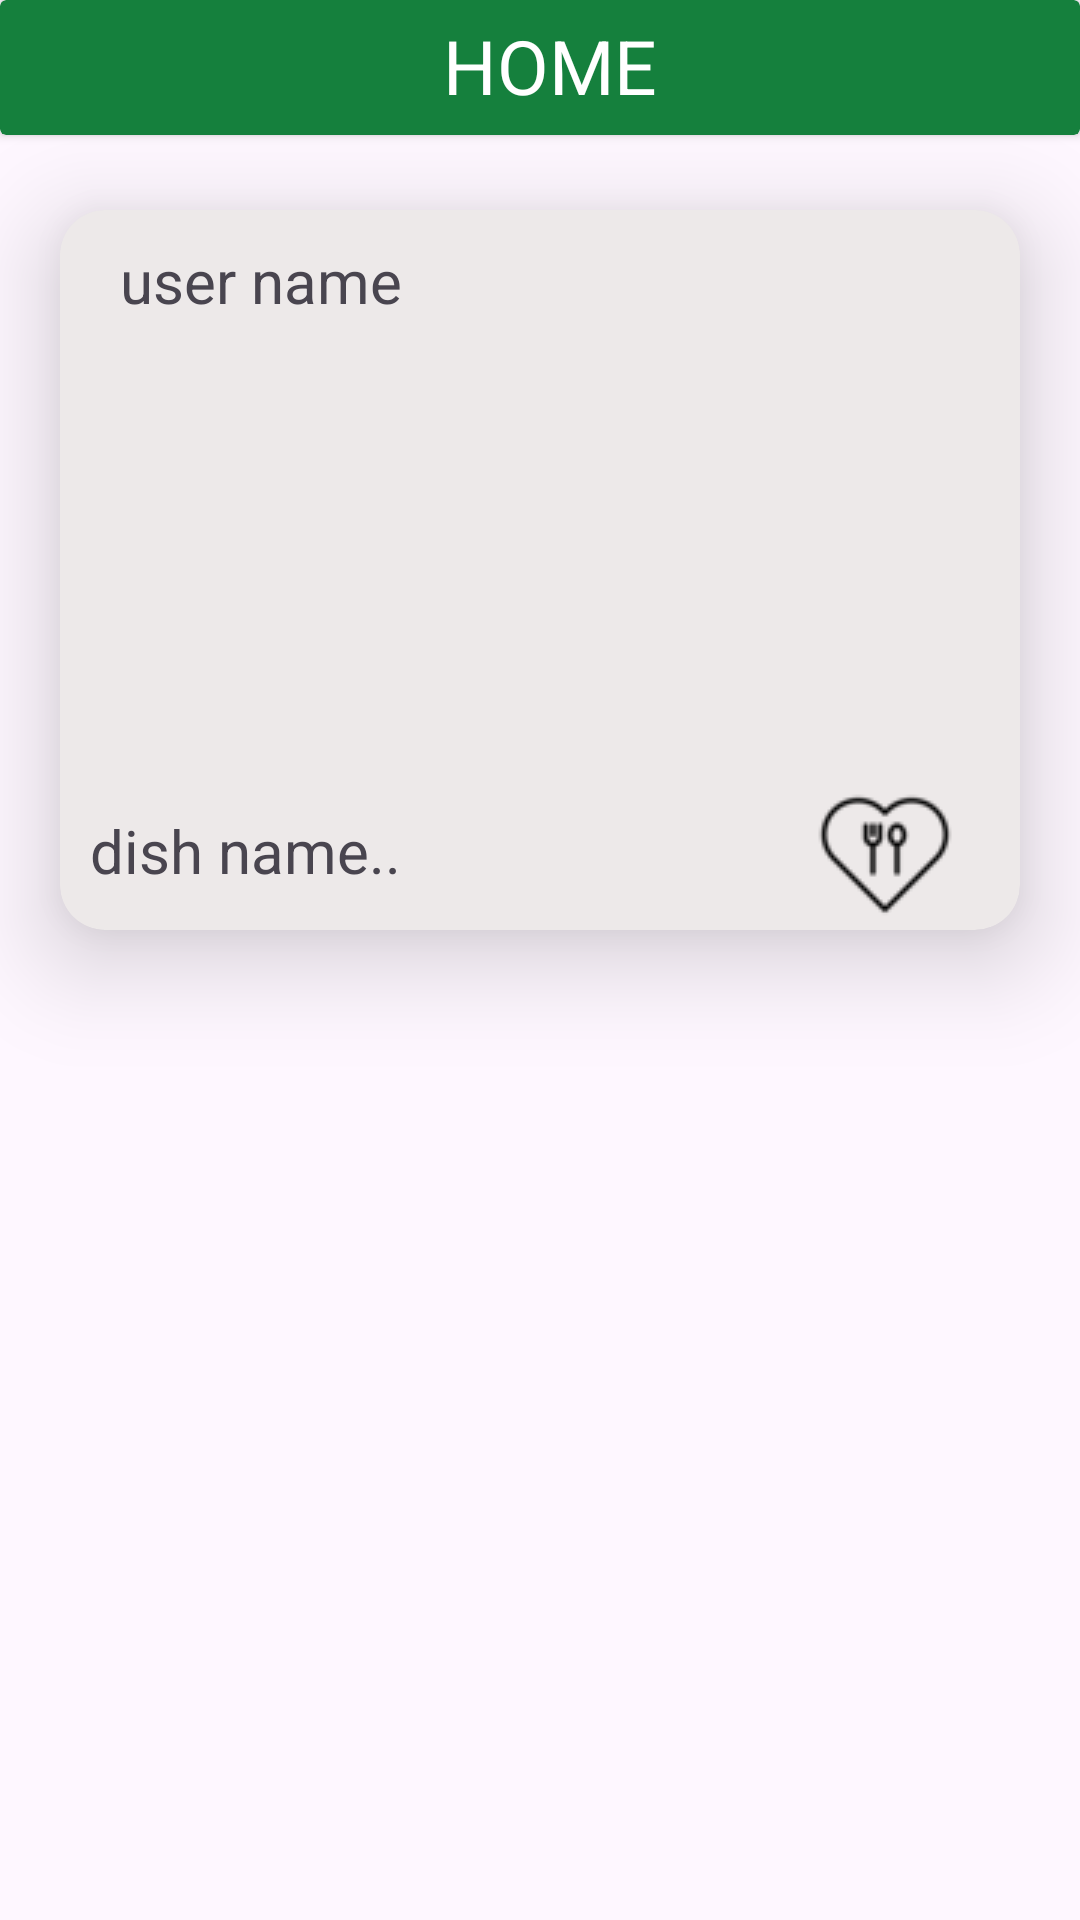

Write the Android layout XML for this screen, with the resource values it uses.
<!-- AndroidManifest.xml: application theme Theme.GOFOOD -->
<!-- res/layout/fragment_home.xml -->
<?xml version="1.0" encoding="utf-8"?>
<FrameLayout xmlns:android="http://schemas.android.com/apk/res/android"
    xmlns:tools="http://schemas.android.com/tools"
    android:layout_width="match_parent"
    android:layout_height="match_parent"
    xmlns:app="http://schemas.android.com/apk/res-auto"
    tools:context=".ui.notifications.HomeFragment">

    
    <androidx.cardview.widget.CardView
        android:layout_width="match_parent"
        android:layout_height="45dp"
        android:backgroundTint="#15803D">
        <TextView
            android:layout_width="match_parent"
            android:layout_height="wrap_content"
            android:text=" HOME"
            android:textSize="25dp"
            android:textColor="@color/white"
            android:padding="5dp"
            android:gravity="center"
            >

        </TextView>
    </androidx.cardview.widget.CardView>
    <androidx.cardview.widget.CardView
        android:id="@+id/image_home"
        android:layout_width="match_parent"
        android:layout_height="wrap_content"
        android:layout_marginTop="70dp"
        android:layout_marginLeft="20dp"
        android:layout_marginHorizontal="20dp"
        app:cardElevation="20dp"
        app:cardCornerRadius="15dp"
        app:cardMaxElevation="20dp"
        app:cardBackgroundColor="#EDE9E9">

        <TextView
            android:id="@+id/user_home"
            android:layout_width="match_parent"
            android:layout_height="wrap_content"
            android:drawableLeft="@drawable/baseline_person_24"
            android:padding="10dp"
            android:text="  user name "
            android:textSize="20dp"/>



        <LinearLayout
            android:layout_width="match_parent"
            android:layout_height="wrap_content"
            android:orientation="horizontal">

            <TextView
                android:id="@+id/dish_home"
                android:layout_width="match_parent"
                android:layout_height="wrap_content"
                android:text="dish name.."
                android:layout_marginTop="200dp"
                android:layout_weight="1"
                android:layout_marginLeft="10dp"
                android:textSize="20dp"/>

            <TextView
                android:id="@+id/fav_home"
                android:layout_width="match_parent"
                android:layout_height="wrap_content"
                android:drawableRight="@drawable/favorite"
                android:layout_marginTop="190dp"
                android:layout_marginHorizontal="20dp"
                android:layout_weight="2"
                android:textSize="20dp"
                />

        </LinearLayout>
    </androidx.cardview.widget.CardView>

</FrameLayout>
<!-- resources referenced by this layout -->
<resources>
  <color name="white">#FFFFFFFF</color>
  <!-- drawable favorite: png bitmap (drawable, 1191 bytes) -->
  <style name="Theme.GOFOOD" parent="Base.Theme.GOFOOD" />
  <style name="Base.Theme.GOFOOD" parent="Theme.Material3.DayNight.NoActionBar">
          <item name="android:fitsSystemWindows">true</item>
      </style>
</resources>
